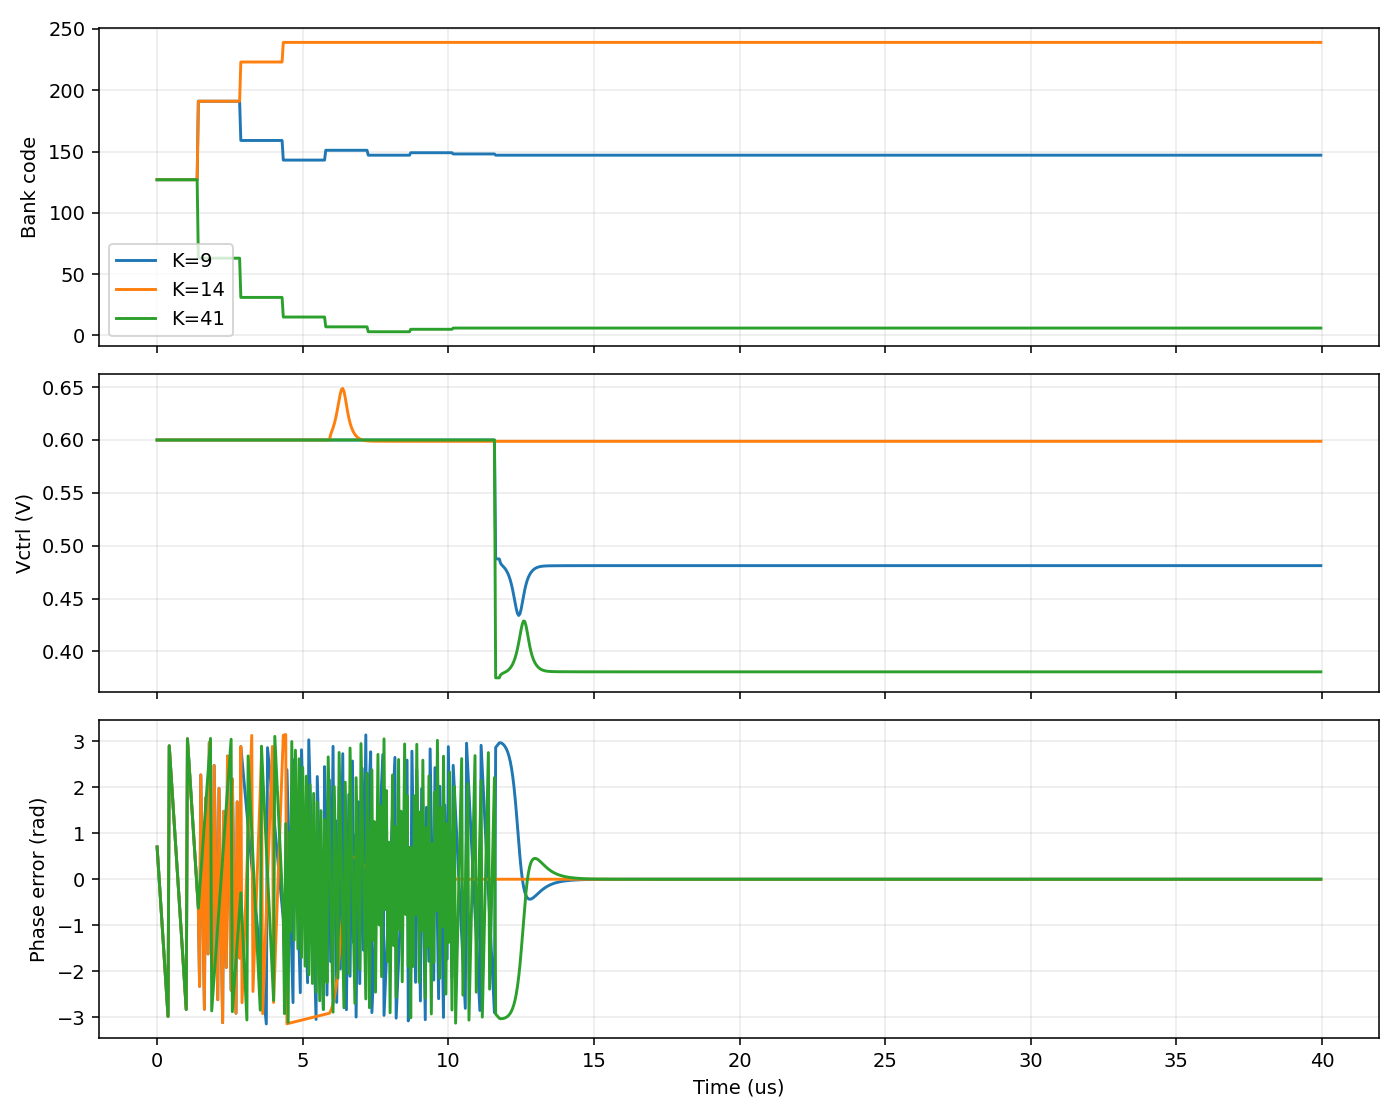

The data file committed next to this chart (first rows):
k, m, n, fout_hz, fvco_hz, initial_code, phase0_rad, bank_scale, target_hz, selected_code, searches, trials_last_search, handoff_us, settled, settling_us, final_error_hz, final_phase_rad, control_min_v, control_max_v, rail_violation_cycles
9, 14, 126, 216000000, 3024000000, 0, 0.0, 1.0, 3024000000, 148, 1, 9, 13.21, True, 15.12, -1.430511474609375e-06, -1.134807429513124e-12, 0.6, 0.7217, 0
9, 14, 126, 216000000, 3024000000, 0, 0.7, 1.0, 3024000000, 148, 1, 9, 13.21, True, 14.67, -4.76837158203125e-07, -1.134807429513124e-12, 0.6, 0.7125, 0
9, 14, 126, 216000000, 3024000000, 0, 2.8, 1.0, 3024000000, 148, 1, 9, 13.21, True, 15.58, -1.430511474609375e-06, 6.841819740327325e-13, 0.6, 0.7125, 0
9, 14, 126, 216000000, 3024000000, 0, 3.141, 1.0, 3024000000, 148, 1, 9, 13.21, True, 15.67, 0.0, -2.253127277401958e-13, 0.6, 0.7008, 0
9, 14, 126, 216000000, 3024000000, 127, 0.0, 1.0, 3024000000, 147, 1, 8, 11.75, True, 14.08, 0.0, 9.014885995252331e-14, 0.4422, 0.6, 0
9, 14, 126, 216000000, 3024000000, 127, 0.7, 1.0, 3024000000, 147, 1, 8, 11.75, True, 14.58, 0.0, -1.3722481549070874e-13, 0.434, 0.6, 0
9, 14, 126, 216000000, 3024000000, 127, 2.8, 1.0, 3024000000, 148, 1, 8, 11.75, True, 13.92, 0.0, 6.858764851989084e-14, 0.6, 0.7389, 0
9, 14, 126, 216000000, 3024000000, 127, 3.141, 1.0, 3024000000, 148, 1, 8, 11.75, True, 13.83, 0.0, 2.959613239631229e-13, 0.6, 0.7322, 0
9, 14, 126, 216000000, 3024000000, 255, 0.0, 1.0, 3024000000, 148, 1, 9, 13.21, True, 15.54, 0.0, -9.022808947400662e-14, 0.6, 0.7007, 0
9, 14, 126, 216000000, 3024000000, 255, 0.7, 1.0, 3024000000, 147, 1, 9, 13.21, True, 15.67, -3.814697265625e-06, -9.022808947400662e-14, 0.4389, 0.6, 0
9, 14, 126, 216000000, 3024000000, 255, 2.8, 1.0, 3024000000, 147, 1, 9, 13.21, True, 15.46, -3.814697265625e-06, -3.3916297634987116e-13, 0.4812, 0.6, 0
9, 14, 126, 216000000, 3024000000, 255, 3.141, 1.0, 3024000000, 148, 1, 9, 13.21, True, 15.38, -1.430511474609375e-06, 5.703317254230571e-13, 0.6, 0.7402, 0
10, 12, 120, 240000000, 2880000000, 0, 0.0, 1.0, 2880000000, 183, 1, 9, 13.21, True, 15.5, -4.76837158203125e-06, -1.00928475299821e-12, 0.5926, 0.6375, 0
10, 12, 120, 240000000, 2880000000, 0, 0.7, 1.0, 2880000000, 183, 1, 9, 13.21, True, 15.92, -5.7220458984375e-06, -1.00928475299821e-12, 0.5852, 0.6375, 0
10, 12, 120, 240000000, 2880000000, 0, 2.8, 1.0, 2880000000, 183, 1, 9, 13.21, True, 15.33, 0.0, -3.487249381011464e-13, 0.6, 0.6678, 0
10, 12, 120, 240000000, 2880000000, 0, 3.141, 1.0, 2880000000, 183, 1, 9, 13.21, True, 15.25, 0.0, -3.487249381011464e-13, 0.6, 0.6609, 0
10, 12, 120, 240000000, 2880000000, 127, 0.0, 1.0, 2880000000, 183, 1, 8, 11.75, True, 13.12, 0.0, -7.859636471297526e-13, 0.6, 0.6375, 0
10, 12, 120, 240000000, 2880000000, 127, 0.7, 1.0, 2880000000, 183, 1, 8, 11.75, True, 13.71, 1.430511474609375e-06, 1.2353105464317557e-13, 0.6, 0.6375, 0
10, 12, 120, 240000000, 2880000000, 127, 2.8, 1.0, 2880000000, 183, 1, 8, 11.75, True, 14.33, 0.0, -1.2540383223268897e-13, 0.6, 0.6839, 0
10, 12, 120, 240000000, 2880000000, 127, 3.141, 1.0, 2880000000, 183, 1, 8, 11.75, True, 14.21, 0.0, -5.801511831191531e-13, 0.6, 0.6814, 0
10, 12, 120, 240000000, 2880000000, 255, 0.0, 1.0, 2880000000, 183, 1, 9, 13.21, True, 14.25, 4.76837158203125e-07, -3.7226786771533185e-14, 0.6, 0.6375, 0
10, 12, 120, 240000000, 2880000000, 255, 0.7, 1.0, 2880000000, 183, 1, 9, 13.21, True, 14.92, 0.0, -3.7226786771533185e-14, 0.6, 0.6375, 0
10, 12, 120, 240000000, 2880000000, 255, 2.8, 1.0, 2880000000, 183, 1, 9, 13.21, True, 16.38, 0.0, 3.9595935268229847e-13, 0.6, 0.6839, 0
10, 12, 120, 240000000, 2880000000, 255, 3.141, 1.0, 2880000000, 183, 1, 9, 13.21, True, 15.83, 0.0, 1.685856772390664e-13, 0.6, 0.684, 0
11, 12, 132, 264000000, 3168000000, 0, 0.0, 1.0, 3168000000, 117, 1, 9, 13.21, True, 15.96, 1.430511474609375e-06, 4.253602843675111e-12, 0.5554, 0.6132, 0
11, 12, 132, 264000000, 3168000000, 0, 0.7, 1.0, 3168000000, 117, 1, 9, 13.21, True, 15.62, 1.430511474609375e-06, 3.095173255026318e-12, 0.6, 0.6728, 0
11, 12, 132, 264000000, 3168000000, 0, 2.8, 1.0, 3168000000, 117, 1, 9, 13.21, True, 15.17, 1.430511474609375e-06, 3.095173255026318e-12, 0.6, 0.6375, 0
11, 12, 132, 264000000, 3168000000, 0, 3.141, 1.0, 3168000000, 117, 1, 9, 13.21, True, 15.0, 1.430511474609375e-06, 3.095173255026318e-12, 0.5994, 0.6132, 0
11, 12, 132, 264000000, 3168000000, 127, 0.0, 1.0, 3168000000, 117, 1, 8, 11.75, True, 13.96, -4.76837158203125e-07, 7.845662466691392e-14, 0.6, 0.6518, 0
11, 12, 132, 264000000, 3168000000, 127, 0.7, 1.0, 3168000000, 117, 1, 8, 11.75, True, 13.75, 0.0, 7.845662466691392e-14, 0.6, 0.6375, 0
11, 12, 132, 264000000, 3168000000, 127, 2.8, 1.0, 3168000000, 117, 1, 7, 10.29, True, 12.58, 0.0, 2.011429252109187e-15, 0.5656, 0.6132, 0
11, 12, 132, 264000000, 3168000000, 127, 3.141, 1.0, 3168000000, 117, 1, 7, 10.29, True, 12.67, 0.0, 2.011429252109187e-15, 0.5617, 0.6132, 0
11, 12, 132, 264000000, 3168000000, 255, 0.0, 1.0, 3168000000, 117, 1, 9, 13.21, True, 15.5, 0.0, -7.85259504982118e-15, 0.6, 0.6611, 0
11, 12, 132, 264000000, 3168000000, 255, 0.7, 1.0, 3168000000, 117, 1, 9, 13.21, True, 15.33, 0.0, -7.85259504982118e-15, 0.6, 0.6447, 0
11, 12, 132, 264000000, 3168000000, 255, 2.8, 1.0, 3168000000, 117, 1, 8, 11.75, True, 13.96, 0.0, 2.938904725699012e-14, 0.5724, 0.6132, 0
11, 12, 132, 264000000, 3168000000, 255, 3.141, 1.0, 3168000000, 117, 1, 8, 11.75, True, 14.04, 0.0, 2.938904725699012e-14, 0.5664, 0.6132, 0
12, 10, 120, 288000000, 2880000000, 0, 0.0, 1.0, 2880000000, 183, 1, 9, 13.21, True, 15.5, -4.76837158203125e-06, -1.00928475299821e-12, 0.5926, 0.6375, 0
12, 10, 120, 288000000, 2880000000, 0, 0.7, 1.0, 2880000000, 183, 1, 9, 13.21, True, 15.92, -5.7220458984375e-06, -1.00928475299821e-12, 0.5852, 0.6375, 0
12, 10, 120, 288000000, 2880000000, 0, 2.8, 1.0, 2880000000, 183, 1, 9, 13.21, True, 15.33, 0.0, -3.487249381011464e-13, 0.6, 0.6678, 0
12, 10, 120, 288000000, 2880000000, 0, 3.141, 1.0, 2880000000, 183, 1, 9, 13.21, True, 15.25, 0.0, -3.487249381011464e-13, 0.6, 0.6609, 0
12, 10, 120, 288000000, 2880000000, 127, 0.0, 1.0, 2880000000, 183, 1, 8, 11.75, True, 13.12, 0.0, -7.859636471297526e-13, 0.6, 0.6375, 0
12, 10, 120, 288000000, 2880000000, 127, 0.7, 1.0, 2880000000, 183, 1, 8, 11.75, True, 13.71, 1.430511474609375e-06, 1.2353105464317557e-13, 0.6, 0.6375, 0
12, 10, 120, 288000000, 2880000000, 127, 2.8, 1.0, 2880000000, 183, 1, 8, 11.75, True, 14.33, 0.0, -1.2540383223268897e-13, 0.6, 0.6839, 0
12, 10, 120, 288000000, 2880000000, 127, 3.141, 1.0, 2880000000, 183, 1, 8, 11.75, True, 14.21, 0.0, -5.801511831191531e-13, 0.6, 0.6814, 0
12, 10, 120, 288000000, 2880000000, 255, 0.0, 1.0, 2880000000, 183, 1, 9, 13.21, True, 14.25, 4.76837158203125e-07, -3.7226786771533185e-14, 0.6, 0.6375, 0
12, 10, 120, 288000000, 2880000000, 255, 0.7, 1.0, 2880000000, 183, 1, 9, 13.21, True, 14.92, 0.0, -3.7226786771533185e-14, 0.6, 0.6375, 0
12, 10, 120, 288000000, 2880000000, 255, 2.8, 1.0, 2880000000, 183, 1, 9, 13.21, True, 16.38, 0.0, 3.9595935268229847e-13, 0.6, 0.6839, 0
12, 10, 120, 288000000, 2880000000, 255, 3.141, 1.0, 2880000000, 183, 1, 9, 13.21, True, 15.83, 0.0, 1.685856772390664e-13, 0.6, 0.684, 0
13, 10, 130, 312000000, 3120000000, 0, 0.0, 1.0, 3120000000, 127, 1, 9, 13.21, True, 14.92, -2.384185791015625e-06, 8.841978388514544e-13, 0.6, 0.6781, 0
13, 10, 130, 312000000, 3120000000, 0, 0.7, 1.0, 3120000000, 127, 1, 9, 13.21, True, 15.25, -2.384185791015625e-06, 8.841978388514544e-13, 0.6, 0.6781, 0
13, 10, 130, 312000000, 3120000000, 0, 2.8, 1.0, 3120000000, 127, 1, 9, 13.21, True, 16.08, -1.430511474609375e-06, 3.3637470572943747e-12, 0.6, 0.7271, 0
13, 10, 130, 312000000, 3120000000, 0, 3.141, 1.0, 3120000000, 127, 1, 9, 13.21, True, 15.71, -1.430511474609375e-06, -3.912210556889052e-12, 0.6, 0.7239, 0
13, 10, 130, 312000000, 3120000000, 127, 0.0, 1.0, 3120000000, 127, 1, 8, 11.75, True, 14.5, -2.384185791015625e-06, 5.351955974251164e-13, 0.6, 0.6781, 0
13, 10, 130, 312000000, 3120000000, 127, 0.7, 1.0, 3120000000, 127, 1, 8, 11.75, True, 14.21, -1.430511474609375e-06, 2.8626071054925183e-13, 0.6, 0.7223, 0
13, 10, 130, 312000000, 3120000000, 127, 2.8, 1.0, 3120000000, 127, 1, 8, 11.75, True, 13.08, -1.430511474609375e-06, 2.8626071054925183e-13, 0.6, 0.6875, 0
13, 10, 130, 312000000, 3120000000, 127, 3.141, 1.0, 3120000000, 127, 1, 8, 11.75, True, 12.58, -1.430511474609375e-06, 2.8626071054925183e-13, 0.6, 0.6784, 0
13, 10, 130, 312000000, 3120000000, 255, 0.0, 1.0, 3120000000, 127, 1, 9, 13.21, True, 15.71, 0.0, -3.721688308134777e-14, 0.6, 0.6781, 0
13, 10, 130, 312000000, 3120000000, 255, 0.7, 1.0, 3120000000, 127, 1, 9, 13.21, True, 15.92, 0.0, 3.9596925637248387e-13, 0.6, 0.7262, 0
13, 10, 130, 312000000, 3120000000, 255, 2.8, 1.0, 3120000000, 127, 1, 9, 13.21, True, 14.96, 0.0, 3.9596925637248387e-13, 0.6, 0.6977, 0
13, 10, 130, 312000000, 3120000000, 255, 3.141, 1.0, 3120000000, 127, 1, 9, 13.21, True, 14.67, 0.0, 3.9596925637248387e-13, 0.6, 0.6892, 0
... 336 more rows
